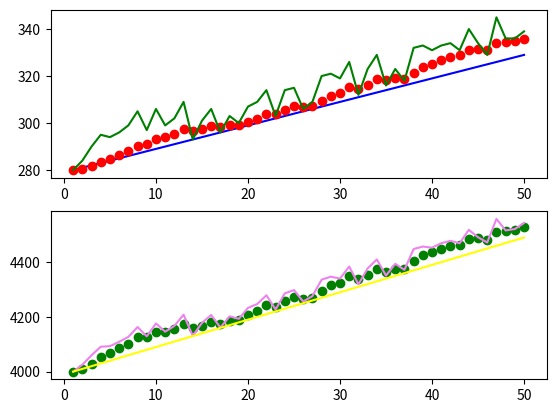

Here is the Python script that generated this plot:
import random
import numpy as np
import random
from numpy import *
import matplotlib.pyplot as plt

np.seterr(divide='ignore', invalid='ignore')

previous_state=np.array([[4000],[280]])
i=1
time_intrvl=1
previous_pos_err=20
previous_vel_err=5
accel=np.array([[2]])
t_list=[i]
disp_list=[4000]
vel_list=[280]
kal_disp=[4000]
kal_vel=[280]
M_vel=[280]
M_disp=[4000]
A=np.array([[1,time_intrvl],[0,1]])

H=np.array([[1,0],[0,1]])
Q=np.array([[0.1,0.1],[0.1,0.1]])
C=np.array([[1,0],[0,1]])
R=np.array([[625,0],[0,36]])
B=np.array([[(time_intrvl*time_intrvl)/2],[time_intrvl]])
previous_conv=np.array([[previous_pos_err*previous_pos_err,0],[0,previous_vel_err]])
M=H.transpose()
At=A.transpose()
print(H)
while(i<50):

    pr_temp=np.matmul(A,previous_state)
    pr_temp2=np.matmul(B,accel)
    present_state=pr_temp+pr_temp2
    present_convtemp=(A*previous_conv)*At
    present_conv=present_convtemp+Q
    #print(present_conv)
    nume=(present_conv*M)
    deno=((H*present_conv)*M)+R
    kalman_gain=nume/deno
    m=isnan(kalman_gain)
    kalman_gain[m]=0
    #print(kalman_gain)

    m=random.random()
    Measured_pos=int(4000+(i*10)+(m*100))
    M_disp.append(Measured_pos)
    disp_list.append(4000+(i*10))
    Measured_vel=int(280+i+(m*20))
    M_vel.append(Measured_vel)
    vel_list.append(280+i)
    Y=np.array([[Measured_pos],[Measured_vel]])
    Measured_mat=np.matmul(H,Y)

    E=np.matmul(H,previous_state)
    J=Measured_mat-E
    present_temp=np.matmul(kalman_gain,J)
    present_state=previous_state+present_temp
    print(present_state)
    kal_vel.append(present_state[1][0])
    kal_disp.append(present_state[0][0])
    previous_conv=present_conv
    previous_state=present_state

    i=i+1
    t_list.append(i)

plt.subplot(2,1,1)
plt.plot(t_list,vel_list,color='blue',label='Actual Velocity')
plt.plot(t_list,kal_vel,'ro')
plt.plot(t_list,M_vel,color='green')
plt.subplot(2,1,2)
plt.plot(t_list,kal_disp,'go')
plt.plot(t_list,M_disp, color='violet')
plt.plot(t_list,disp_list,color='yellow')
plt.show()
